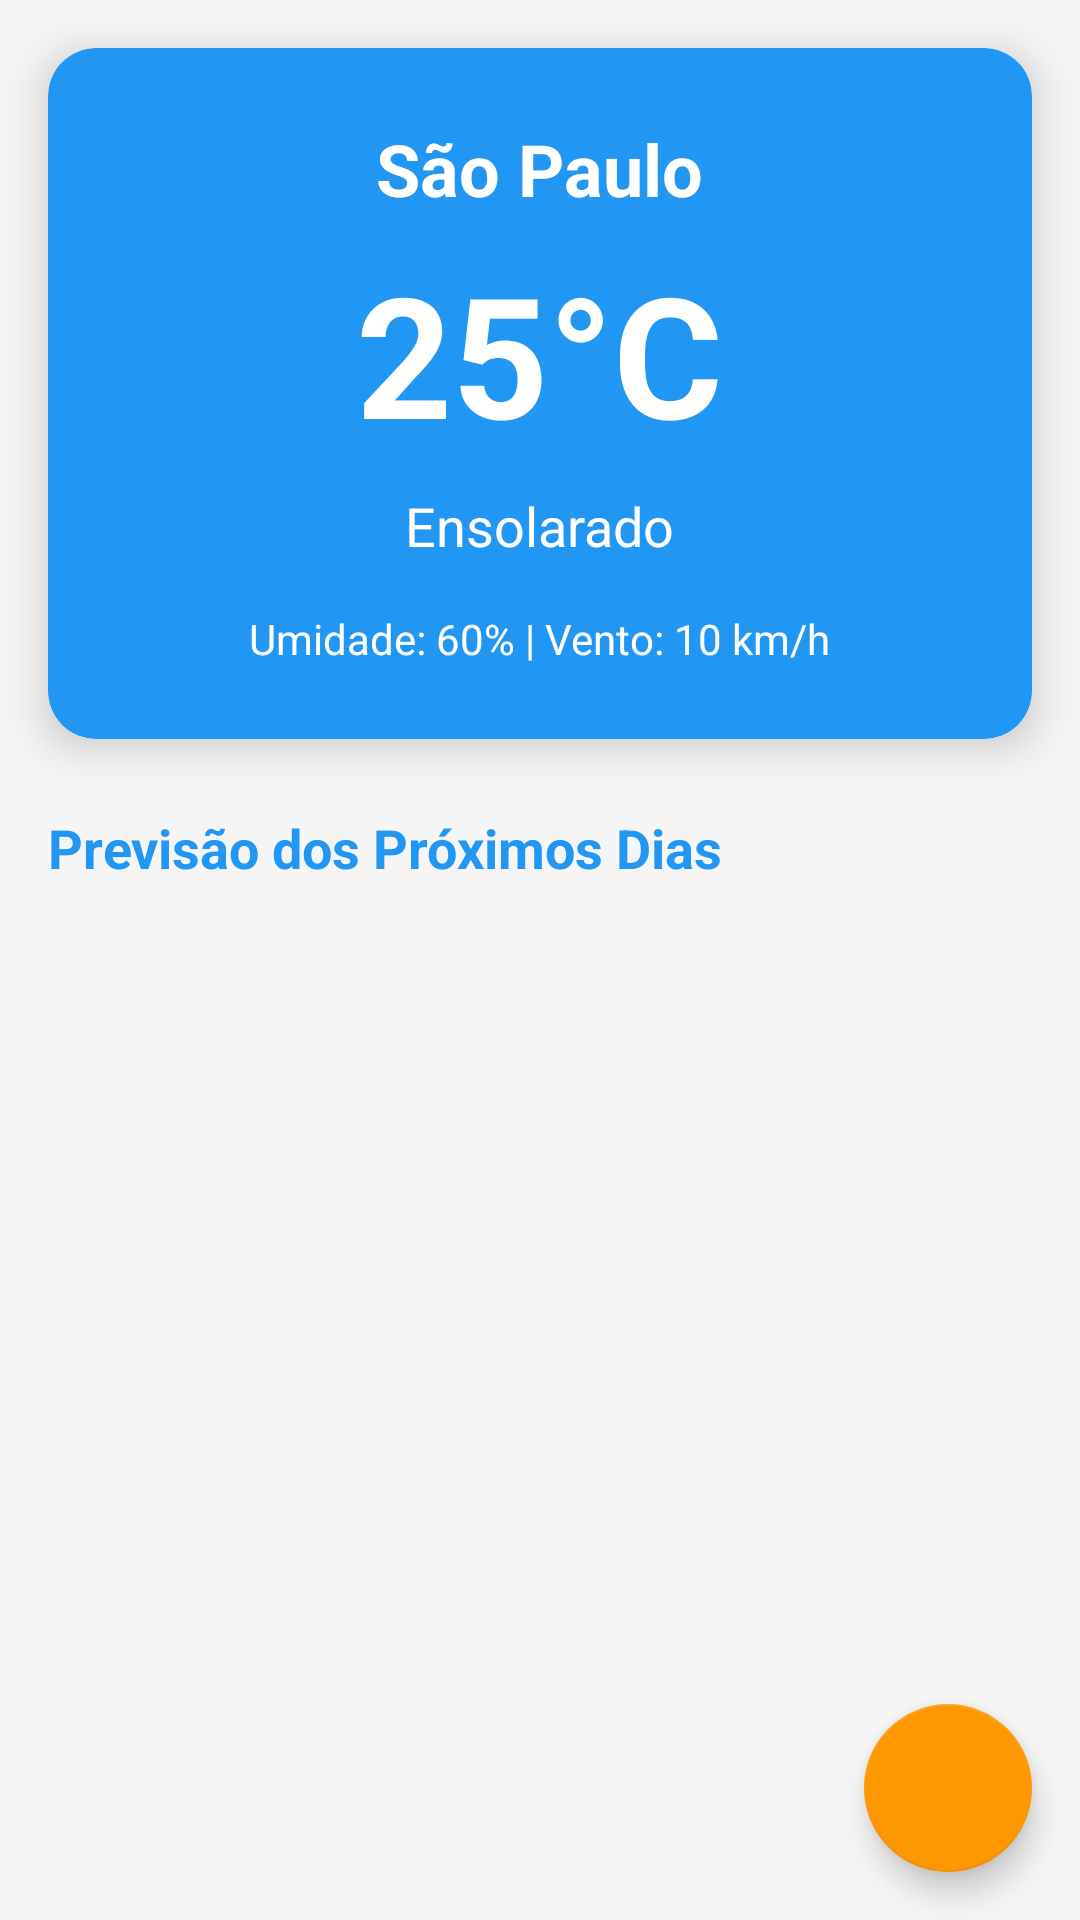

Here is an Android app screen rendered from its layout file. Give the layout XML and the strings, colors and styles it references.
<!-- AndroidManifest.xml: application theme Theme.WeatherApp -->
<!-- res/layout/fragment_weather.xml -->
<?xml version="1.0" encoding="utf-8"?>
<androidx.coordinatorlayout.widget.CoordinatorLayout 
    xmlns:android="http://schemas.android.com/apk/res/android"
    xmlns:app="http://schemas.android.com/apk/res-auto"
    android:layout_width="match_parent"
    android:layout_height="match_parent"
    android:background="@color/background">

    <androidx.core.widget.NestedScrollView
        android:layout_width="match_parent"
        android:layout_height="match_parent">

        <LinearLayout
            android:layout_width="match_parent"
            android:layout_height="wrap_content"
            android:orientation="vertical">

            
            <com.google.android.material.card.MaterialCardView
                android:layout_width="match_parent"
                android:layout_height="wrap_content"
                android:layout_margin="16dp"
                app:cardCornerRadius="16dp"
                app:cardElevation="8dp"
                app:cardBackgroundColor="?attr/colorPrimary">

                <LinearLayout
                    android:layout_width="match_parent"
                    android:layout_height="wrap_content"
                    android:orientation="vertical"
                    android:padding="24dp"
                    android:gravity="center">

                    <TextView
                        android:id="@+id/txtCurrentCity"
                        android:layout_width="wrap_content"
                        android:layout_height="wrap_content"
                        android:text="São Paulo"
                        android:textSize="24sp"
                        android:textStyle="bold"
                        android:textColor="@android:color/white" />

                    <TextView
                        android:id="@+id/txtCurrentTemp"
                        android:layout_width="wrap_content"
                        android:layout_height="wrap_content"
                        android:text="25°C"
                        android:textSize="56sp"
                        android:textStyle="bold"
                        android:textColor="@android:color/white"
                        android:layout_marginTop="8dp" />

                    <TextView
                        android:id="@+id/txtCurrentCondition"
                        android:layout_width="wrap_content"
                        android:layout_height="wrap_content"
                        android:text="Ensolarado"
                        android:textSize="18sp"
                        android:textColor="@android:color/white"
                        android:layout_marginTop="8dp" />

                    <TextView
                        android:id="@+id/txtCurrentDetails"
                        android:layout_width="wrap_content"
                        android:layout_height="wrap_content"
                        android:text="Umidade: 60% | Vento: 10 km/h"
                        android:textSize="14sp"
                        android:textColor="@android:color/white"
                        android:layout_marginTop="16dp"
                        android:textAlignment="center" />

                </LinearLayout>

            </com.google.android.material.card.MaterialCardView>

            
            <TextView
                android:layout_width="wrap_content"
                android:layout_height="wrap_content"
                android:text="Previsão dos Próximos Dias"
                android:textSize="18sp"
                android:textStyle="bold"
                android:textColor="?attr/colorPrimary"
                android:layout_marginStart="16dp"
                android:layout_marginTop="8dp"
                android:layout_marginBottom="8dp" />

            
            <androidx.recyclerview.widget.RecyclerView
                android:id="@+id/recyclerViewWeather"
                android:layout_width="match_parent"
                android:layout_height="wrap_content"
                android:clipToPadding="false"
                android:paddingBottom="16dp" />

        </LinearLayout>

    </androidx.core.widget.NestedScrollView>

    
    <ProgressBar
        android:id="@+id/progressBar"
        android:layout_width="wrap_content"
        android:layout_height="wrap_content"
        android:layout_gravity="center"
        android:visibility="gone" />

    
    <com.google.android.material.floatingactionbutton.FloatingActionButton
        android:id="@+id/fabScanQR"
        android:layout_width="wrap_content"
        android:layout_height="wrap_content"
        android:layout_gravity="bottom|end"
        android:layout_margin="16dp"
        android:contentDescription="@string/scan_qr_code"
        app:srcCompat="@drawable/ic_qr_code"
        app:tint="@android:color/white" />

</androidx.coordinatorlayout.widget.CoordinatorLayout>
<!-- resources referenced by this layout -->
<resources>
  <color name="background">#F5F5F5</color>
  <string name="scan_qr_code">Scan QR Code</string>
  <style name="Theme.WeatherApp" parent="Theme.MaterialComponents.DayNight.NoActionBar">
          
          <item name="colorPrimary">@color/primary</item>
          <item name="colorPrimaryVariant">@color/primary_dark</item>
          <item name="colorOnPrimary">@color/white</item>
  
          
          <item name="colorSecondary">@color/accent</item>
          <item name="colorSecondaryVariant">@color/accent_light</item>
          <item name="colorOnSecondary">@color/white</item>
  
          
          <item name="android:statusBarColor">@color/primary_dark</item>
  
          
          <item name="android:windowBackground">@color/background</item>
          <item name="colorSurface">@color/surface</item>
  
          
          <item name="android:textColorPrimary">@color/text_primary</item>
          <item name="android:textColorSecondary">@color/text_secondary</item>
      </style>
  <color name="primary">#2196F3</color>
  <color name="primary_dark">#1976D2</color>
  <color name="white">#FFFFFF</color>
  <color name="accent">#FF9800</color>
  <color name="accent_light">#FFB74D</color>
  <color name="surface">#FFFFFF</color>
  <color name="text_primary">#212121</color>
  <color name="text_secondary">#757575</color>
</resources>
